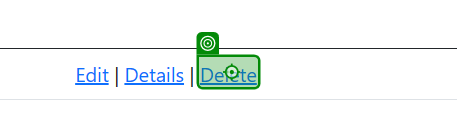
Task: This uipath will work with ecopowerlogistics
Workflow: DeleteOrderDetails

Step 1: click on the link 'Delete' in window 'Index - EcoPower_Logistics' (msedge.exe)

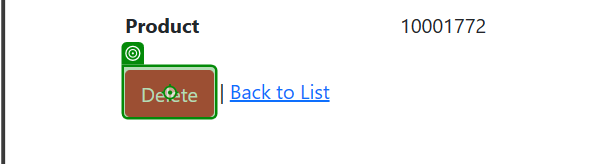
Step 2: click on the text box in window 'Delete - EcoPower_Logistics' (msedge.exe)
